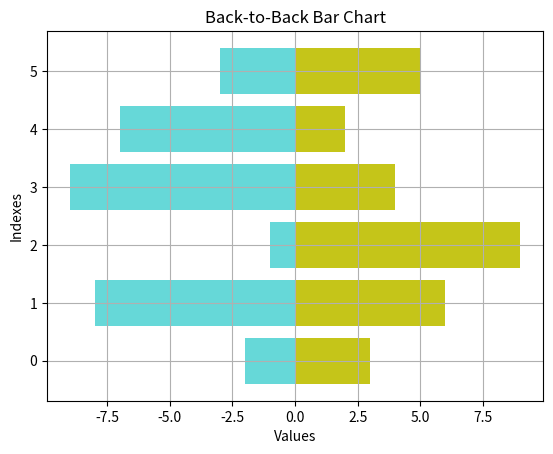

Generate this figure with matplotlib:
# import packkages
import numpy as np
import matplotlib.pyplot as plt

# create data
A = np.array([3,6,9,4,2,5])
B = np.array([2,8,1,9,7,3])
X = np.arange(6)

# plot the bars
plt.barh(X, A, align='center',
		alpha=0.9, color = 'y')

plt.barh(X, -B, align='center',
		alpha=0.6, color = 'c')

plt.grid()
plt.title("Back-to-Back Bar Chart")
plt.ylabel("Indexes")
plt.xlabel("Values")
plt.show()
